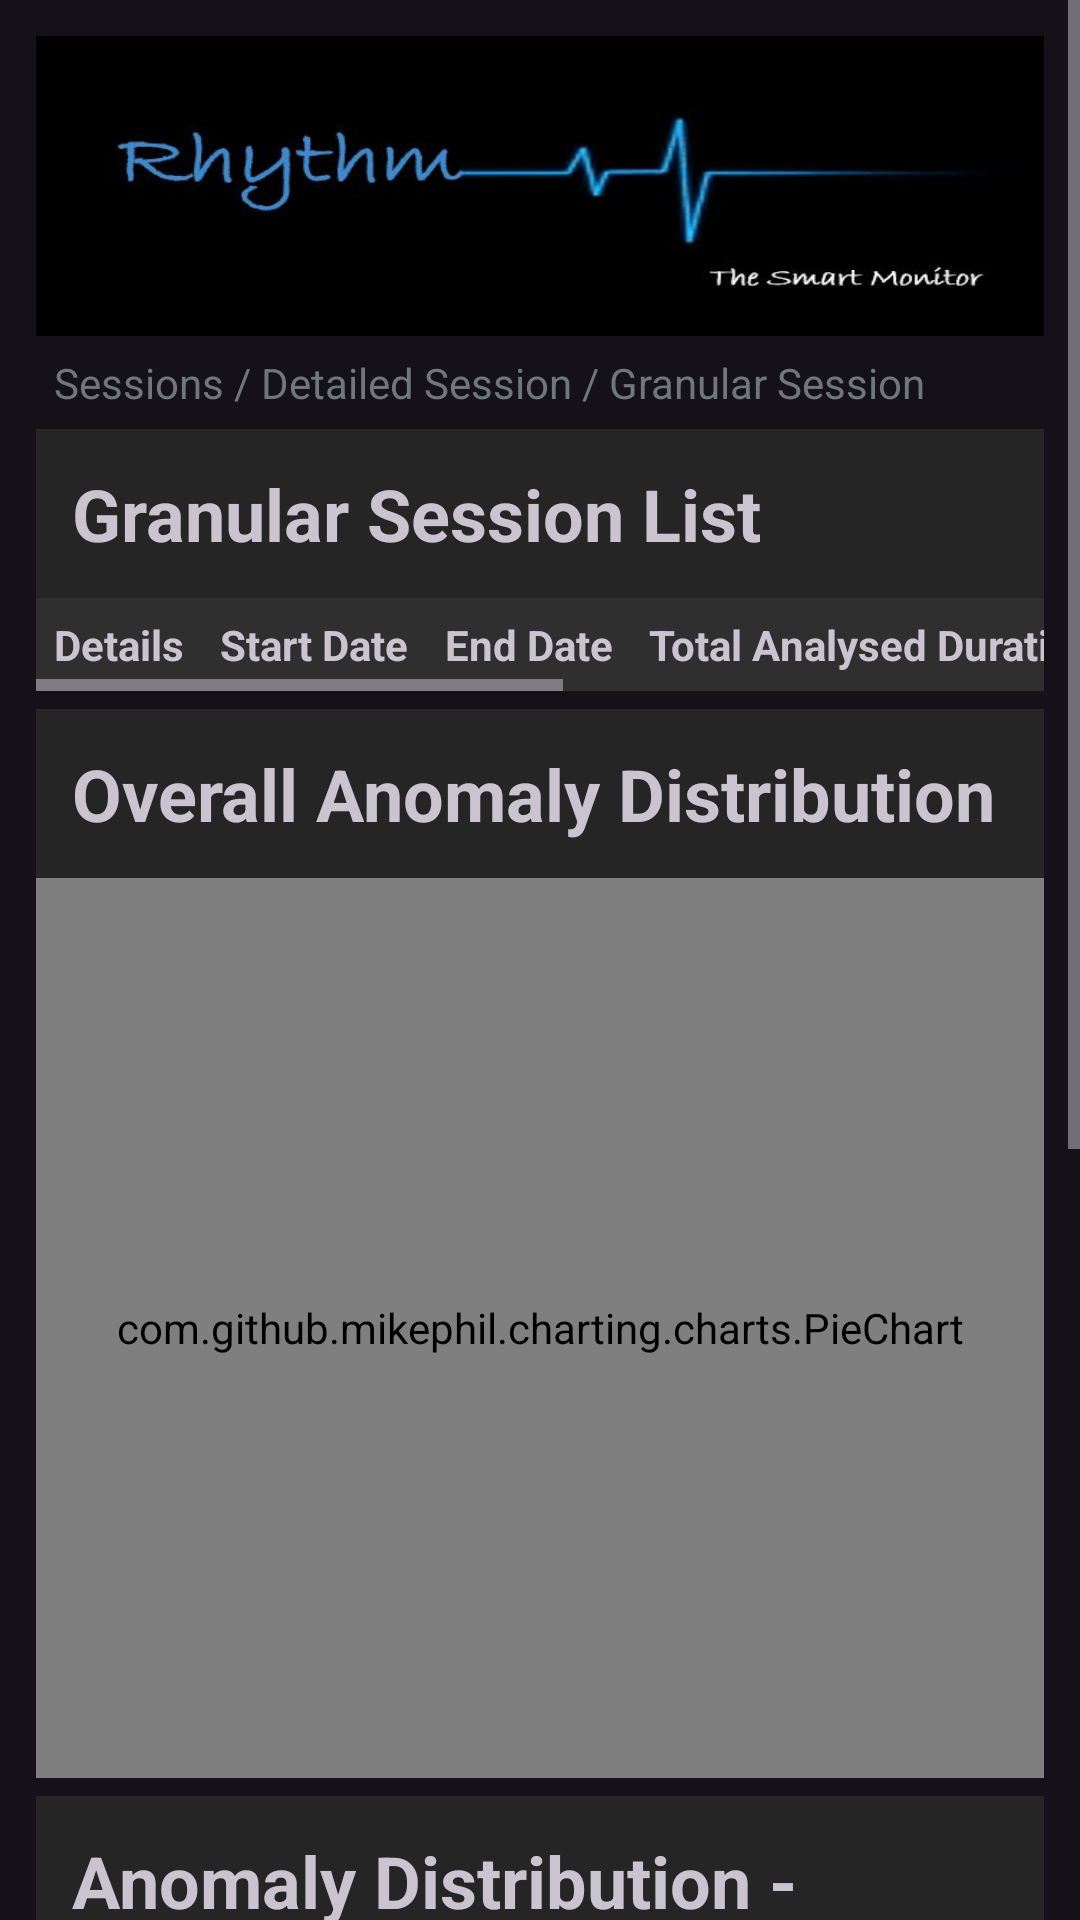

Here is an Android app screen rendered from its layout file. Give the layout XML and the strings, colors and styles it references.
<!-- AndroidManifest.xml: application theme Theme.RhythmApp -->
<!-- res/layout/fragment_session_granular.xml -->
<?xml version="1.0" encoding="utf-8"?>
<ScrollView xmlns:android="http://schemas.android.com/apk/res/android"
    android:id="@+id/scroll_view"
    xmlns:tools="http://schemas.android.com/tools"
    android:layout_width="match_parent"
    android:layout_height="match_parent"
    tools:context=".fragments.SessionGranularFragment">

    <androidx.appcompat.widget.LinearLayoutCompat
        android:layout_width="match_parent"
        android:layout_height="wrap_content"
        android:layout_margin="12dp"
        android:orientation="vertical">

        <ImageView
            android:layout_width="match_parent"
            android:layout_height="100dp"
            android:contentDescription="@string/app_name"
            android:src="@drawable/rhythm"
            android:scaleType="fitXY"/>

        <TextView
            android:id="@+id/tv_granular_path"
            android:layout_width="match_parent"
            android:layout_height="wrap_content"
            android:padding="6dp"
            android:textColor="@color/material_dynamic_neutral_variant50"
            android:visibility="visible"
            android:text="@string/granular_session_path"/>

        <TextView
            android:id="@+id/tv_ecg_path"
            android:layout_width="match_parent"
            android:layout_height="wrap_content"
            android:padding="6dp"
            android:textColor="@color/material_dynamic_neutral_variant50"
            android:visibility="gone"
            android:text="@string/ecg_session_path"/>

        <TextView
            android:layout_width="match_parent"
            android:layout_height="wrap_content"
            android:textSize="@dimen/large_text"
            android:textStyle="bold"
            android:padding="12dp"
            android:background="@color/table_header"
            android:text="@string/granular_session_table_title"/>

        <HorizontalScrollView
            android:layout_width="match_parent"
            android:layout_height="wrap_content">

            <TableLayout
                android:id="@+id/tl_granular_session_list"
                android:layout_width="wrap_content"
                android:layout_height="wrap_content">

                <TableRow
                    android:layout_height="wrap_content"
                    android:layout_width="wrap_content"
                    android:background="@color/table_background">

                    <TextView
                        android:layout_gravity="center"
                        android:textStyle="bold"
                        android:text="@string/details"
                        android:padding="6dp"/>
                    <TextView
                        android:layout_gravity="center"
                        android:textStyle="bold"
                        android:text="@string/start_date"
                        android:padding="6dp"/>

                    <TextView
                        android:layout_gravity="center"
                        android:textStyle="bold"
                        android:text="@string/end_date"
                        android:padding="6dp"/>

                    <TextView
                        android:layout_gravity="center"
                        android:textStyle="bold"
                        android:text="@string/total_analyzed_duration"
                        android:padding="6dp"/>

                    <TextView
                        android:layout_gravity="center"
                        android:textStyle="bold"
                        android:text="@string/total_analyzed_beat"
                        android:padding="6dp"/>

                    <TextView
                        android:layout_gravity="center"
                        android:textStyle="bold"
                        android:text="@string/bpm_average"
                        android:padding="6dp"/>

                </TableRow>
            </TableLayout>
        </HorizontalScrollView>

        <TextView
            android:layout_width="match_parent"
            android:layout_height="wrap_content"
            android:textSize="@dimen/large_text"
            android:textStyle="bold"
            android:padding="12dp"
            android:layout_marginTop="6dp"
            android:background="@color/table_header"
            android:text="@string/anomaly_distribution_chart_title"/>

        <com.github.mikephil.charting.charts.PieChart
            android:id="@+id/pc_anomaly_distribution"
            android:layout_width="match_parent"
            android:layout_height="300dp"/>

        <TextView
            android:layout_width="match_parent"
            android:layout_height="wrap_content"
            android:textSize="@dimen/large_text"
            android:textStyle="bold"
            android:padding="12dp"
            android:layout_marginTop="6dp"
            android:background="@color/table_header"
            android:text="@string/session_anomaly_distribution_chart_title"/>

        <com.github.mikephil.charting.charts.BarChart
            android:id="@+id/bc_anomaly_distribution"
            android:layout_width="match_parent"
            android:layout_height="300dp"/>

        <TextView
            android:id="@+id/tv_ecg_chart_title"
            android:layout_width="match_parent"
            android:layout_height="wrap_content"
            android:textSize="@dimen/large_text"
            android:textStyle="bold"
            android:padding="12dp"
            android:layout_marginTop="6dp"
            android:background="@color/table_header"
            android:text="@string/ecg_signal_chart_title"
            android:visibility="gone"/>

        <com.github.mikephil.charting.charts.LineChart
            android:id="@+id/lc_ecg"
            android:layout_width="match_parent"
            android:layout_height="200dp"
            android:visibility="gone"/>
        <Button
            android:id="@+id/bt_pdf"
            android:layout_width="match_parent"
            android:layout_height="wrap_content"
            android:text="@string/download_report"/>

        <TextView
            android:layout_width="match_parent"
            android:layout_height="wrap_content"
            android:text="@string/version"
            android:layout_marginTop="3dp"
            android:padding="8dp"/>

    </androidx.appcompat.widget.LinearLayoutCompat>
</ScrollView>
<!-- resources referenced by this layout -->
<resources>
  <color name="table_background">#2f2f2f</color>
  <color name="table_header">#252525</color>
  <dimen name="large_text">24sp</dimen>
  <!-- drawable rhythm: jpg bitmap (drawable, 17899 bytes) -->
  <string name="anomaly_distribution_chart_title">Overall Anomaly Distribution</string>
  <string name="app_name">RhythmApp</string>
  <string name="bpm_average">BPM Average</string>
  <string name="details">Details</string>
  <string name="download_report">Download Report</string>
  <string name="ecg_session_path">Sessions / Detailed Session / Granular Session / ECG</string>
  <string name="ecg_signal_chart_title">ECG Signal</string>
  <string name="end_date">End Date</string>
  <string name="granular_session_path">Sessions / Detailed Session / Granular Session</string>
  <string name="granular_session_table_title">Granular Session List</string>
  <string name="session_anomaly_distribution_chart_title">Anomaly Distribution - Session wise</string>
  <string name="start_date">Start Date</string>
  <string name="total_analyzed_beat">Total Analyzed Beat</string>
  <string name="total_analyzed_duration">Total Analysed Duration(in min)</string>
  <string name="version">Version: 1.0</string>
  <style name="Theme.RhythmApp" parent="Base.Theme.RhythmApp" />
  <style name="Base.Theme.RhythmApp" parent="Theme.Material3.Dark.NoActionBar">
          
          
          <item name="android:statusBarColor">@android:color/black</item>
      </style>
</resources>
